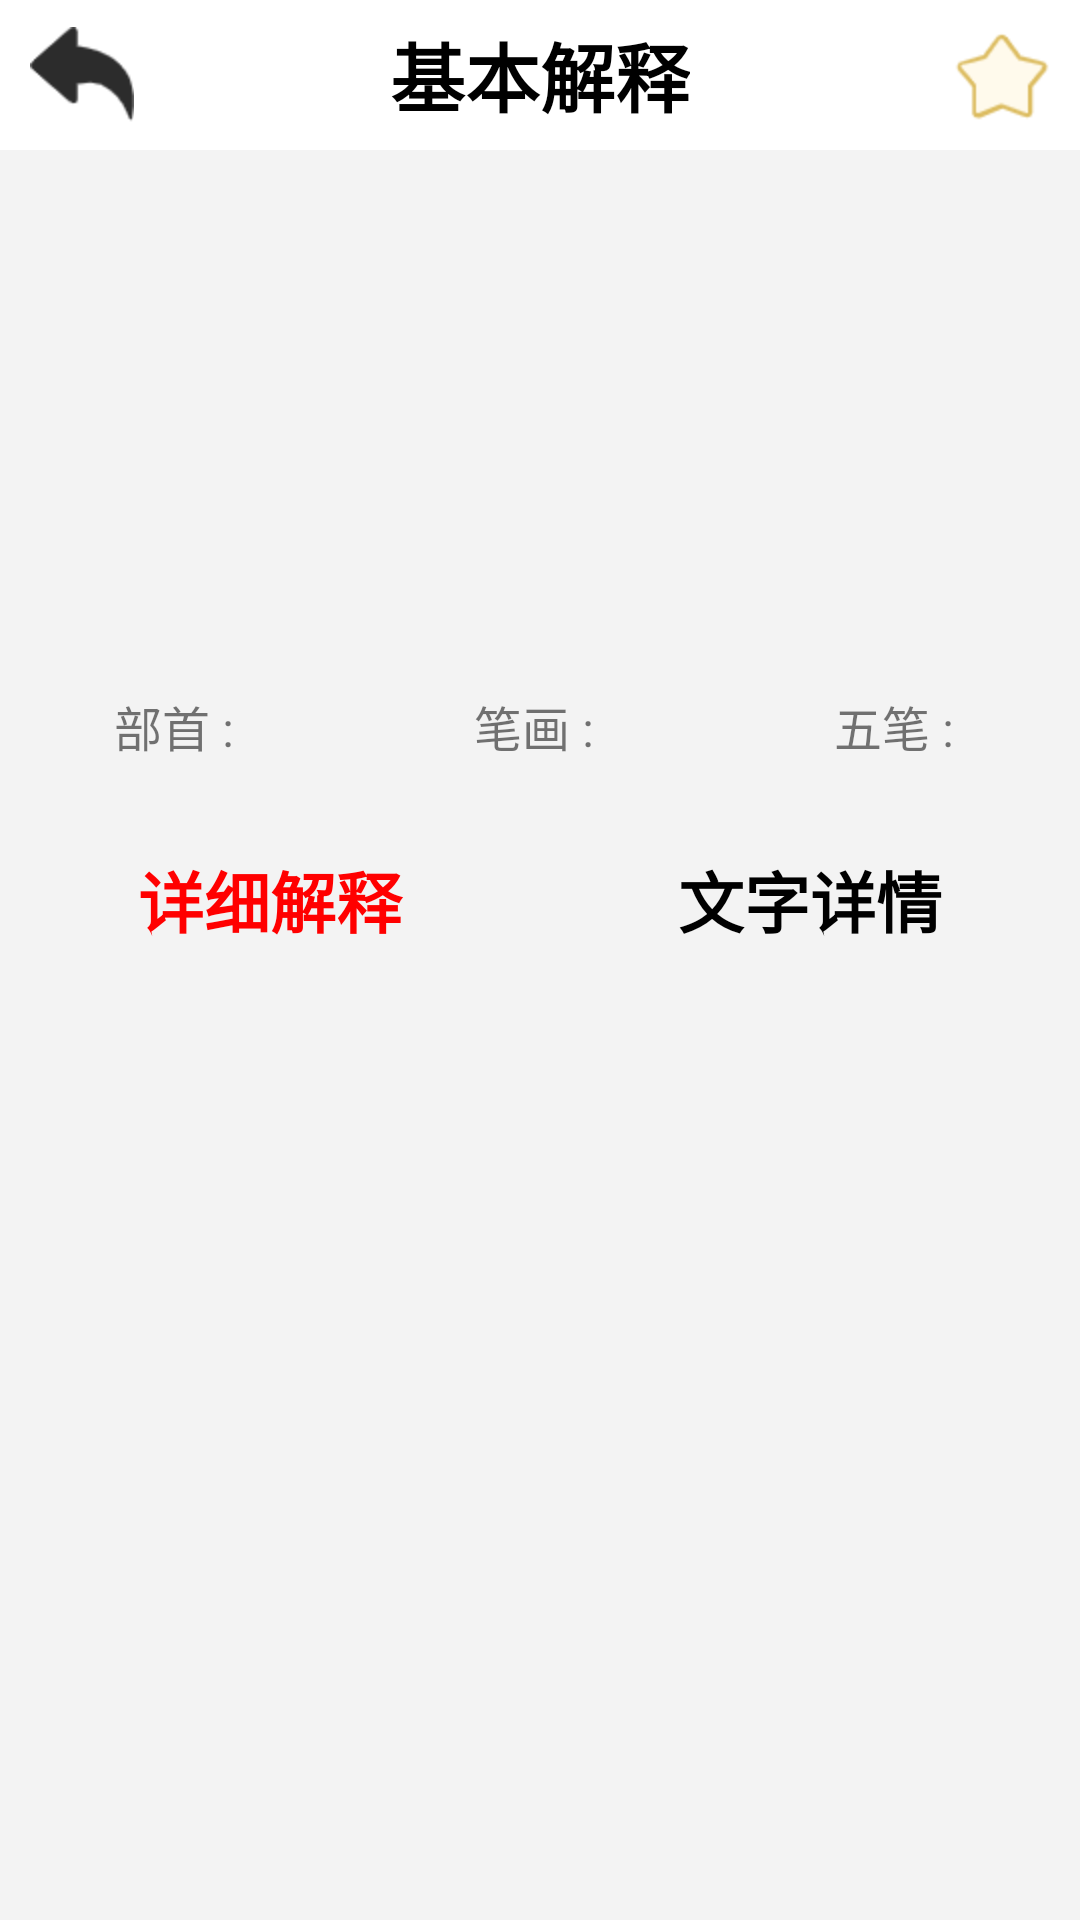

This screen was rendered from an Android layout file. Write that file and the resources it references.
<!-- AndroidManifest.xml: application theme Theme.Dictionary -->
<!-- res/layout/activity_word_info.xml -->
<?xml version="1.0" encoding="utf-8"?>

<RelativeLayout xmlns:android="http://schemas.android.com/apk/res/android"
    xmlns:app="http://schemas.android.com/apk/res-auto"
    xmlns:tools="http://schemas.android.com/tools"
    android:layout_width="match_parent"
    android:layout_height="match_parent"
    android:background="@color/grey_F3F3F3"
    tools:context=".WordInfoActivity">

    <RelativeLayout
        android:id="@+id/wordinfo_layout_title"
        android:layout_width="match_parent"
        android:layout_height="50dp"
        android:background="@color/white">

        <ImageView
            android:id="@+id/wordinfo_iv_back"
            android:layout_width="wrap_content"
            android:layout_height="match_parent"
            android:layout_marginLeft="10dp"
            android:src="@mipmap/icon_back"
            android:onClick="onClick"/>

        <TextView
            style="@style/titleTv"
            android:text="@string/wordinfo_tv_title"/>

        <ImageView
            android:id="@+id/wordinfo_iv_collection"
            android:layout_width="wrap_content"
            android:layout_height="match_parent"
            android:src="@mipmap/icon_collection"
            android:layout_alignParentRight="true"
            android:layout_marginRight="10dp"
            android:layout_centerVertical="true"
            android:onClick="onClick"/>
    </RelativeLayout>

    <TextView
        android:id="@+id/wordinfo_tv_zi"
        android:layout_width="100dp"
        android:layout_height="100dp"
        android:text=""
        android:textSize="70sp"
        android:textColor="@color/red"
        android:background="@mipmap/icon_text_bg"
        android:gravity="center"
        android:layout_below="@+id/wordinfo_layout_title"
        android:layout_centerHorizontal="true"
        android:layout_marginTop="20dp"/>

    <TextView
        android:id="@+id/wordinfo_tv_pinyin"
        android:layout_width="wrap_content"
        android:layout_height="wrap_content"
        android:layout_below="@+id/wordinfo_tv_zi"
        android:layout_centerHorizontal="true"
        android:text=""
        android:textSize="30dp"
        android:textColor="@color/black"
        android:gravity="center"
        android:layout_margin="10dp"/>

    <LinearLayout
        android:id="@+id/wordinfo_layout_center"
        android:layout_width="match_parent"
        android:layout_height="wrap_content"
        android:orientation="horizontal"
        android:layout_below="@id/wordinfo_tv_pinyin">

        <TextView
            android:id="@+id/wordinfo_tv_bushou"
            android:layout_width="0dp"
            android:layout_height="wrap_content"
            android:layout_weight="1"
            android:text="部首 : "
            android:textSize="16sp"
            android:gravity="center"/>

        <TextView
            android:id="@+id/wordinfo_tv_bihua"
            android:layout_width="0dp"
            android:layout_height="wrap_content"
            android:layout_weight="1"
            android:text="笔画 : "
            android:textSize="16sp"
            android:gravity="center"/>

        <TextView
            android:id="@+id/wordinfo_tv_wubi"
            android:layout_width="0dp"
            android:layout_height="wrap_content"
            android:layout_weight="1"
            android:text="五笔 : "
            android:textSize="16sp"
            android:gravity="center"/>
    </LinearLayout>

    <LinearLayout
        android:id="@+id/wordinfo_layout_explain"
        android:layout_width="match_parent"
        android:layout_height="wrap_content"
        android:orientation="horizontal"
        android:layout_below="@+id/wordinfo_layout_center"
        android:layout_marginTop="20dp">

        <TextView
            android:id="@+id/wordinfo_tv_explain"
            android:layout_width="0dp"
            android:layout_height="wrap_content"
            android:layout_weight="1"
            android:gravity="center"
            android:padding="10dp"
            android:textSize="22sp"
            android:textStyle="bold"
            android:onClick="onClick"
            android:textColor="@color/red"
            android:text="@string/wordinfo_tv_basic_explain"/>

        <TextView
            android:id="@+id/wordinfo_tv_detail_explain"
            android:layout_width="0dp"
            android:layout_height="wrap_content"
            android:layout_weight="1"
            android:gravity="center"
            android:padding="10dp"
            android:textSize="22sp"
            android:textStyle="bold"
            android:onClick="onClick"
            android:textColor="@color/black"
            android:text="@string/wordinfo_tv_detailed"/>
    </LinearLayout>

    <ListView
        android:id="@+id/wordinfo_lv_explain"
        android:layout_width="match_parent"
        android:layout_height="match_parent"
        android:layout_below="@+id/wordinfo_layout_explain"
        android:divider="@color/grey_F3F3F3"
        android:dividerHeight="2dp"/>
</RelativeLayout>
<!-- resources referenced by this layout -->
<resources>
  <color name="black">#FF000000</color>
  <color name="grey_F3F3F3">#F3F3F3</color>
  <color name="red">#FF0000</color>
  <color name="white">#FFFFFFFF</color>
  <!-- mipmap icon_back: png bitmap (mipmap-hdpi, 1163 bytes) -->
  <!-- mipmap icon_collection: png bitmap (mipmap-hdpi, 1658 bytes) -->
  <string name="wordinfo_tv_basic_explain">详细解释</string>
  <string name="wordinfo_tv_detailed">文字详情</string>
  <string name="wordinfo_tv_title">基本解释</string>
  <style name="titleTv">
          <item name="android:layout_width">wrap_content</item>
          <item name="android:layout_height">wrap_content</item>
          <item name="android:textSize">25sp</item>
          <item name="android:textStyle">bold</item>
          <item name="android:textColor">@color/black</item>
          <item name="android:layout_centerInParent">true</item>
      </style>
  <style name="Theme.Dictionary" parent="Theme.MaterialComponents.DayNight.NoActionBar">
          
          <item name="colorPrimary">@color/purple_500</item>
          <item name="colorPrimaryVariant">@color/purple_700</item>
          <item name="colorOnPrimary">@color/white</item>
          
          <item name="colorSecondary">@color/teal_200</item>
          <item name="colorSecondaryVariant">@color/teal_700</item>
          <item name="colorOnSecondary">@color/black</item>
          
          <item name="android:statusBarColor" tools:targetApi="l">?attr/colorPrimaryVariant</item>
          
      </style>
  <color name="purple_500">#FF6200EE</color>
  <color name="purple_700">#FF3700B3</color>
  <color name="teal_200">#FF03DAC5</color>
  <color name="teal_700">#FF018786</color>
</resources>
